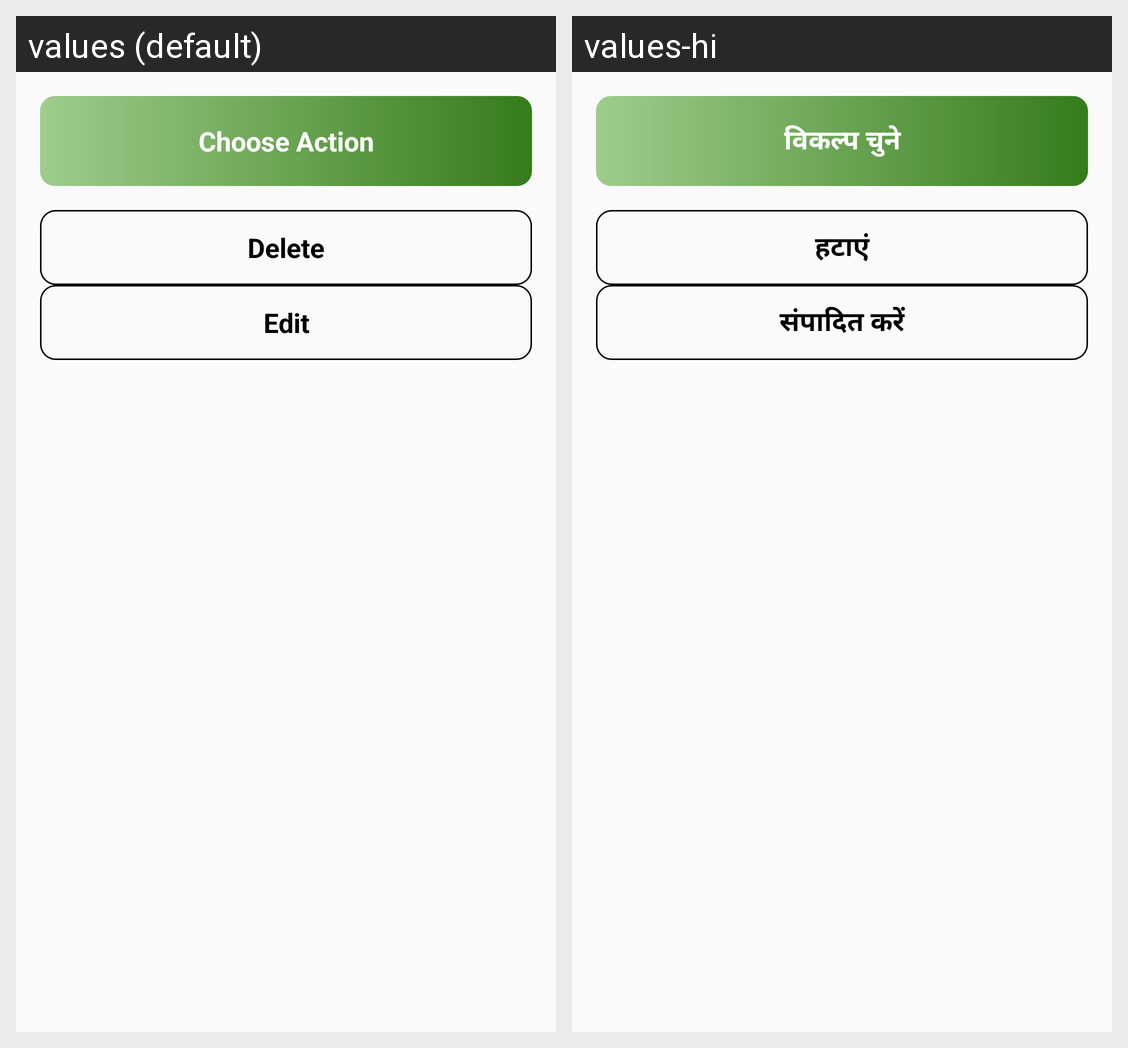

Strings drawn on this Android screen and how each of the app's shown locales translates them:
Android screen res/layout/edit_delete_dialog.xml rendered under 2 locales, left to right: values (default), values-hi. Device: Nexus 5 (rendered at 1080×1920; each locale shown at half size, 540×960, under a caption strip naming it); theme AppTheme.
Strings drawn on this screen, with the default value and each locale's value (text and hints the layout hard-codes, and strings that could not be matched under every locale, appear in the picture but are not listed):

choose_action
  values: Choose Action
  values-hi: विकल्प चुने

delete
  values: Delete
  values-hi: हटाएं

edit
  values: Edit
  values-hi: संपादित करें
